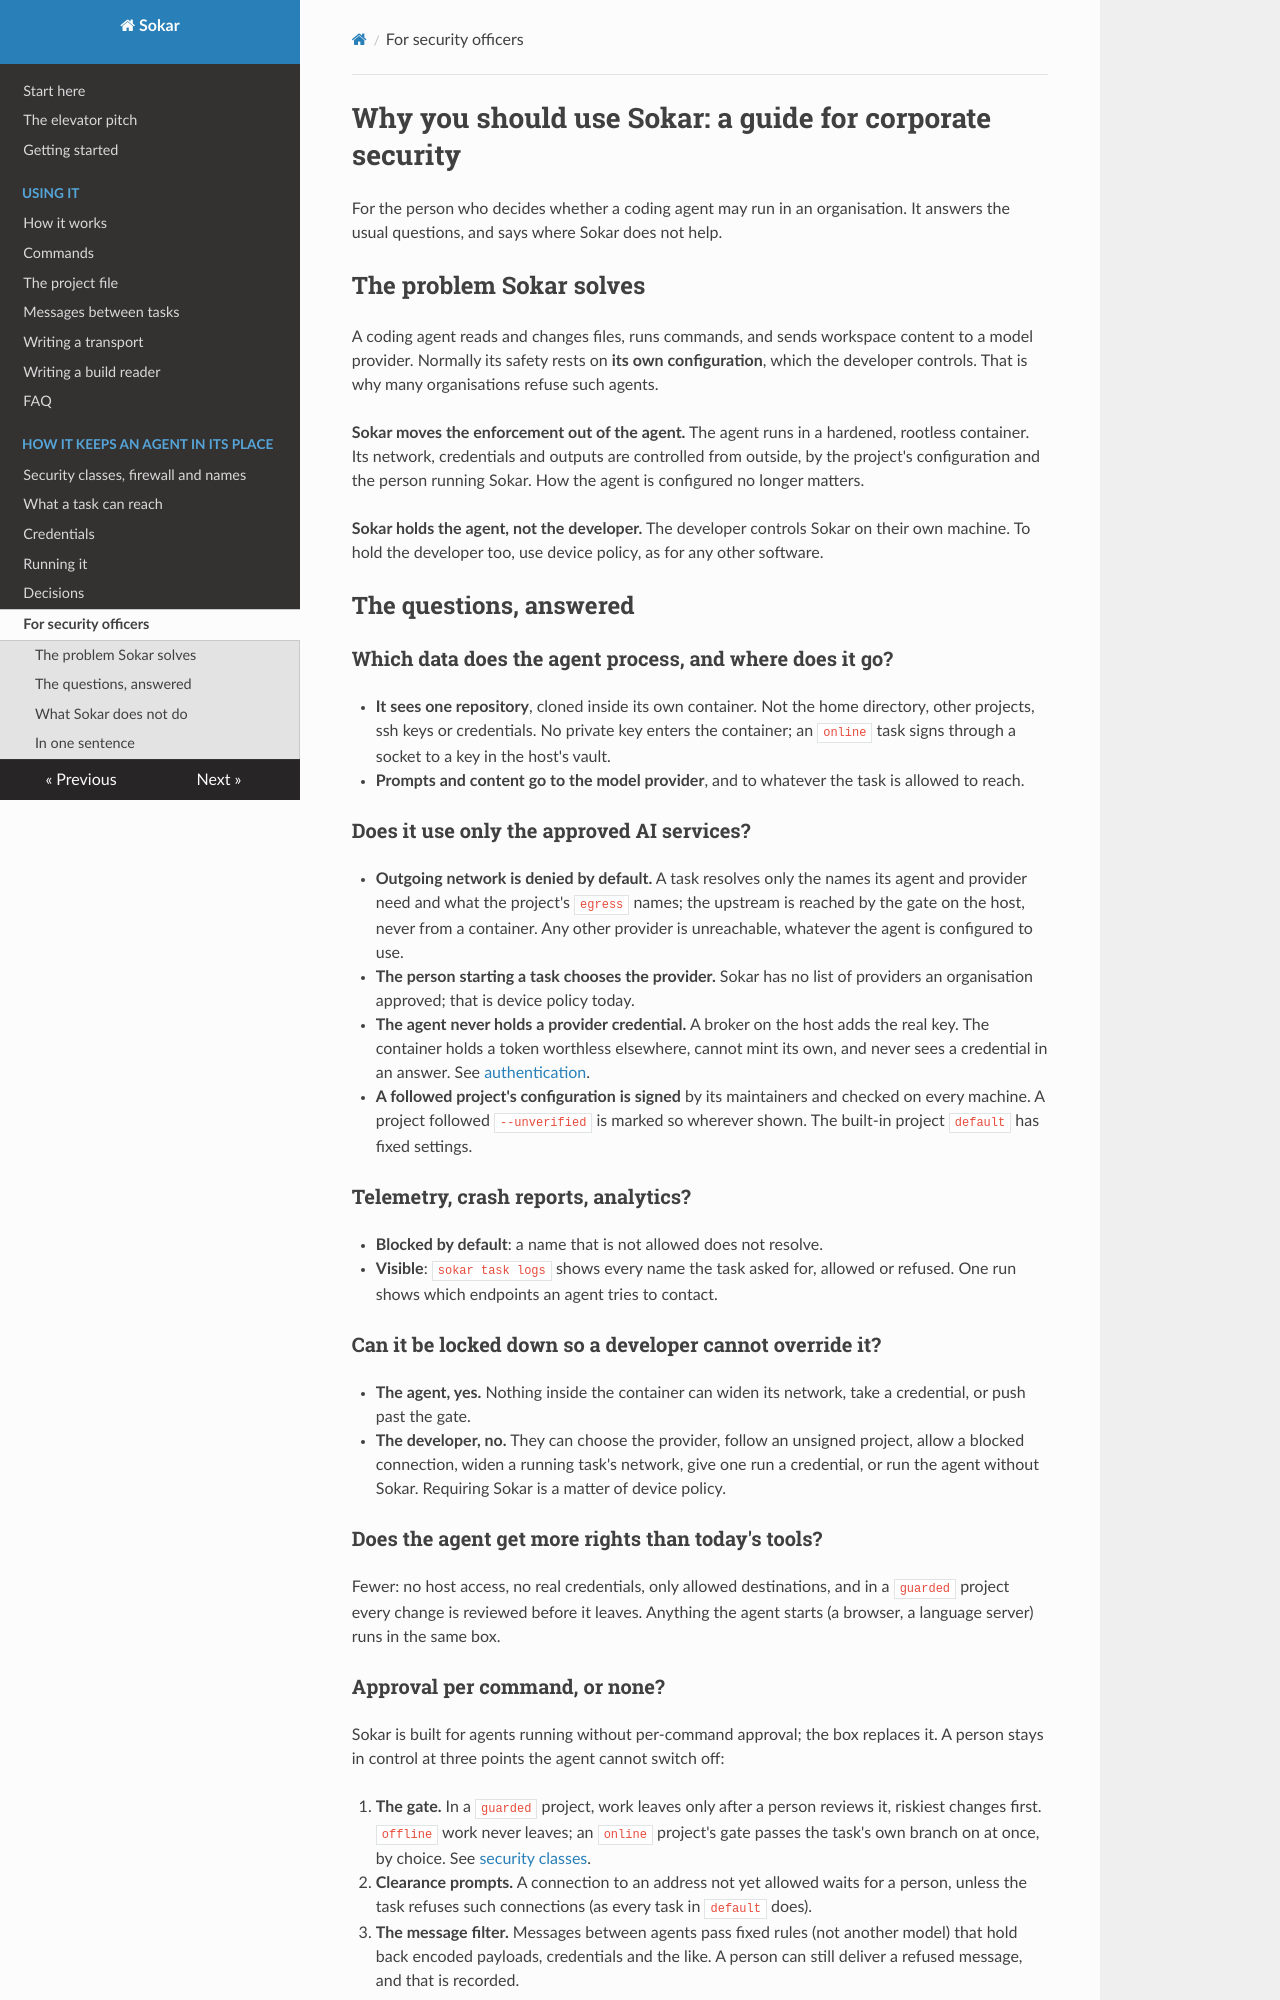

repository: sokar-ai/sokar · page: corporate-security/index.html · generator: mkdocs

# Why you should use Sokar: a guide for corporate security

For the person who decides whether a coding agent may run in an organisation. It answers the usual
questions, and says where Sokar does not help.

## The problem Sokar solves

A coding agent reads and changes files, runs commands, and sends workspace content to a model
provider. Normally its safety rests on **its own configuration**, which the developer controls. That
is why many organisations refuse such agents.

**Sokar moves the enforcement out of the agent.** The agent runs in a hardened, rootless container. Its
network, credentials and outputs are controlled from outside, by the project's configuration and the
person running Sokar. How the agent is configured no longer matters.

**Sokar holds the agent, not the developer.** The developer controls Sokar on their own machine. To
hold the developer too, use device policy, as for any other software.

## The questions, answered

### Which data does the agent process, and where does it go?

- **It sees one repository**, cloned inside its own container. Not the home directory, other projects,
  ssh keys or credentials. No private key enters the container; an `online` task signs through a
  socket to a key in the host's vault.
- **Prompts and content go to the model provider**, and to whatever the task is allowed to reach.

### Does it use only the approved AI services?

- **Outgoing network is denied by default.** A task resolves only the names its agent and provider
  need and what the project's `egress` names; the upstream is reached by the gate on the host, never
  from a container. Any other provider is unreachable, whatever the agent is configured to use.
- **The person starting a task chooses the provider.** Sokar has no list of providers an organisation
  approved; that is device policy today.
- **The agent never holds a provider credential.** A broker on the host adds the real key. The
  container holds a token worthless elsewhere, cannot mint its own, and never sees a credential in an
  answer. See [authentication](credentials.md).
- **A followed project's configuration is signed** by its maintainers and checked on every machine. A
  project followed `--unverified` is marked so wherever shown. The built-in project `default` has fixed
  settings.

### Telemetry, crash reports, analytics?

- **Blocked by default**: a name that is not allowed does not resolve.
- **Visible**: `sokar task logs` shows every name the task asked for, allowed or refused. One run shows
  which endpoints an agent tries to contact.

### Can it be locked down so a developer cannot override it?

- **The agent, yes.** Nothing inside the container can widen its network, take a credential, or push
  past the gate.
- **The developer, no.** They can choose the provider, follow an unsigned project, allow a blocked
  connection, widen a running task's network, give one run a credential, or run the agent without
  Sokar. Requiring Sokar is a matter of device policy.

### Does the agent get more rights than today's tools?

Fewer: no host access, no real credentials, only allowed destinations, and in a `guarded` project every
change is reviewed before it leaves. Anything the agent starts (a browser, a language server) runs in
the same box.
